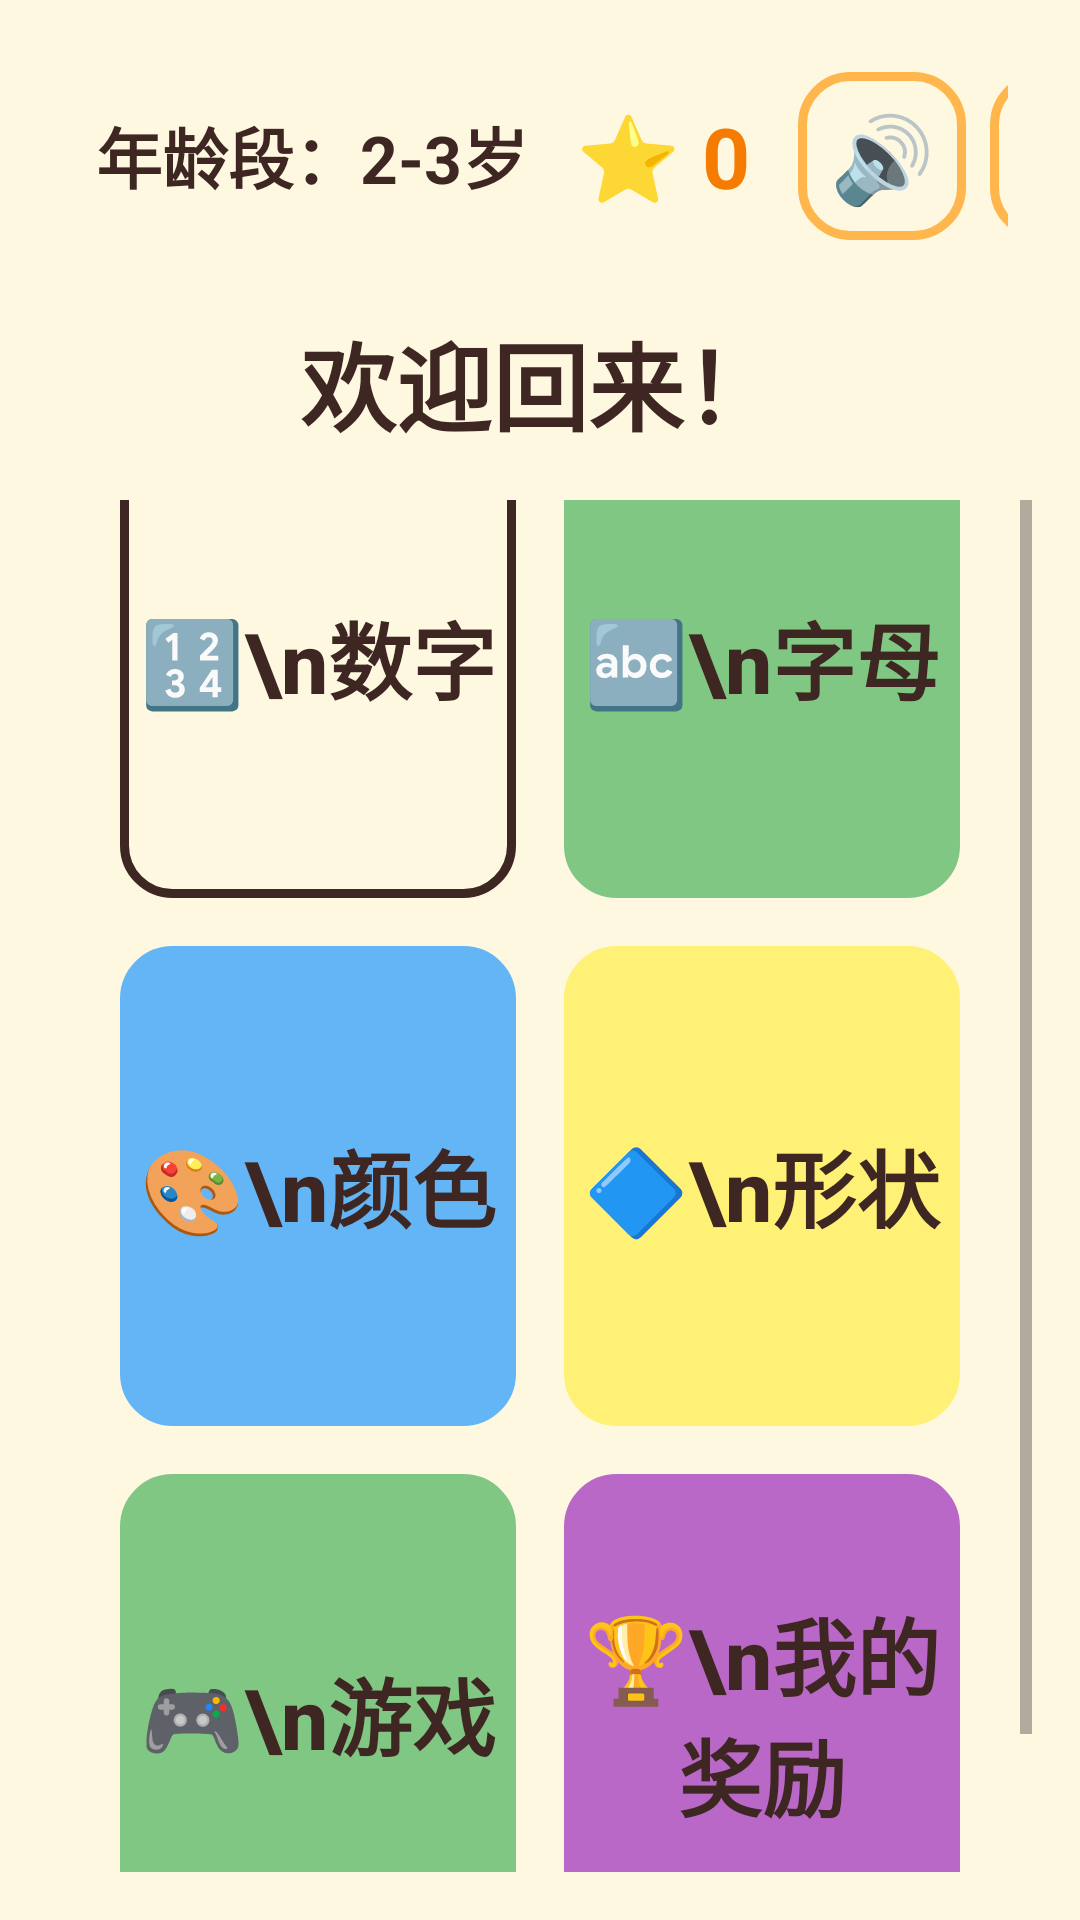

Write the Android layout XML for this screen, with the resource values it uses.
<!-- AndroidManifest.xml: application theme Theme.KidLearn -->
<!-- res/layout/activity_main_menu.xml -->
<?xml version="1.0" encoding="utf-8"?>
<LinearLayout xmlns:android="http://schemas.android.com/apk/res/android"
    android:layout_width="match_parent"
    android:layout_height="match_parent"
    android:orientation="vertical"
    android:background="@color/bg_main"
    android:padding="@dimen/spacing_medium">

    
    <LinearLayout
        android:layout_width="match_parent"
        android:layout_height="@dimen/top_bar_height"
        android:orientation="horizontal"
        android:gravity="center_vertical"
        android:paddingHorizontal="@dimen/spacing_small">

        <TextView
            android:id="@+id/tvAge"
            android:layout_width="wrap_content"
            android:layout_height="wrap_content"
            android:text="年龄段：2-3岁"
            android:textSize="@dimen/text_medium"
            android:textStyle="bold"
            android:textColor="@color/text_primary"
            android:padding="@dimen/spacing_small" />

        <Space
            android:layout_width="0dp"
            android:layout_height="match_parent"
            android:layout_weight="1" />

        <TextView
            android:id="@+id/tvStars"
            android:layout_width="wrap_content"
            android:layout_height="wrap_content"
            android:text="⭐ 0"
            android:textSize="@dimen/text_large"
            android:textStyle="bold"
            android:textColor="@color/primary_dark"
            android:padding="@dimen/spacing_small" />

        <Button
            android:id="@+id/btnSound"
            android:layout_width="56dp"
            android:layout_height="56dp"
            android:text="🔊"
            android:textSize="28sp"
            android:background="@drawable/bg_card"
            android:layout_marginStart="@dimen/spacing_small" />

        <Button
            android:id="@+id/btnChangeAge"
            android:layout_width="wrap_content"
            android:layout_height="56dp"
            android:text="切换"
            android:textSize="@dimen/text_medium"
            android:textStyle="bold"
            android:background="@drawable/bg_card"
            android:layout_marginStart="@dimen/spacing_small" />

        <Button
            android:id="@+id/btnParent"
            android:layout_width="56dp"
            android:layout_height="56dp"
            android:text="⚙️"
            android:textSize="28sp"
            android:background="@drawable/bg_card"
            android:layout_marginStart="@dimen/spacing_small" />
    </LinearLayout>

    <TextView
        android:layout_width="match_parent"
        android:layout_height="wrap_content"
        android:text="@string/welcome"
        android:textSize="@dimen/text_title"
        android:textStyle="bold"
        android:gravity="center"
        android:textColor="@color/text_primary"
        android:padding="@dimen/spacing_medium" />

    
    <ScrollView
        android:layout_width="match_parent"
        android:layout_height="0dp"
        android:layout_weight="1"
        android:fillViewport="true">

        <GridLayout
            android:layout_width="match_parent"
            android:layout_height="wrap_content"
            android:columnCount="2"
            android:padding="@dimen/spacing_medium"
            android:layout_gravity="center">

            
            <Button
                android:id="@+id/btnNumbers"
                android:layout_width="0dp"
                android:layout_height="wrap_content"
                android:minHeight="@dimen/menu_card_size"
                android:paddingVertical="@dimen/spacing_small"
                android:layout_columnWeight="1"
                android:layout_rowWeight="1"
                android:layout_margin="@dimen/spacing_small"
                android:background="@drawable/bg_learn_card"
                android:text="🔢\n数字"
                android:textSize="@dimen/text_large"
                android:textStyle="bold"
                android:textColor="@color/text_primary"
                android:textAllCaps="false" />

            
            <Button
                android:id="@+id/btnLetters"
                android:layout_width="0dp"
                android:layout_height="wrap_content"
                android:minHeight="@dimen/menu_card_size"
                android:paddingVertical="@dimen/spacing_small"
                android:layout_columnWeight="1"
                android:layout_rowWeight="1"
                android:layout_margin="@dimen/spacing_small"
                android:background="@drawable/bg_learn_card"
                android:backgroundTint="@color/secondary"
                android:text="🔤\n字母"
                android:textSize="@dimen/text_large"
                android:textStyle="bold"
                android:textColor="@color/text_primary"
                android:textAllCaps="false" />

            
            <Button
                android:id="@+id/btnColors"
                android:layout_width="0dp"
                android:layout_height="wrap_content"
                android:minHeight="@dimen/menu_card_size"
                android:paddingVertical="@dimen/spacing_small"
                android:layout_columnWeight="1"
                android:layout_rowWeight="1"
                android:layout_margin="@dimen/spacing_small"
                android:background="@drawable/bg_learn_card"
                android:backgroundTint="@color/accent"
                android:text="🎨\n颜色"
                android:textSize="@dimen/text_large"
                android:textStyle="bold"
                android:textColor="@color/text_primary"
                android:textAllCaps="false" />

            
            <Button
                android:id="@+id/btnShapes"
                android:layout_width="0dp"
                android:layout_height="wrap_content"
                android:minHeight="@dimen/menu_card_size"
                android:paddingVertical="@dimen/spacing_small"
                android:layout_columnWeight="1"
                android:layout_rowWeight="1"
                android:layout_margin="@dimen/spacing_small"
                android:background="@drawable/bg_learn_card"
                android:backgroundTint="@color/yellow"
                android:text="🔷\n形状"
                android:textSize="@dimen/text_large"
                android:textStyle="bold"
                android:textColor="@color/text_primary"
                android:textAllCaps="false" />

            
            <Button
                android:id="@+id/btnGames"
                android:layout_width="0dp"
                android:layout_height="wrap_content"
                android:minHeight="@dimen/menu_card_size"
                android:paddingVertical="@dimen/spacing_small"
                android:layout_columnWeight="1"
                android:layout_rowWeight="1"
                android:layout_margin="@dimen/spacing_small"
                android:background="@drawable/bg_learn_card"
                android:backgroundTint="@color/green"
                android:text="🎮\n游戏"
                android:textSize="@dimen/text_large"
                android:textStyle="bold"
                android:textColor="@color/text_primary"
                android:textAllCaps="false" />

            
            <Button
                android:id="@+id/btnRewards"
                android:layout_width="0dp"
                android:layout_height="wrap_content"
                android:minHeight="@dimen/menu_card_size"
                android:paddingVertical="@dimen/spacing_small"
                android:layout_columnWeight="1"
                android:layout_rowWeight="1"
                android:layout_margin="@dimen/spacing_small"
                android:background="@drawable/bg_learn_card"
                android:backgroundTint="@color/purple"
                android:text="🏆\n我的奖励"
                android:textSize="@dimen/text_large"
                android:textStyle="bold"
                android:textColor="@color/text_primary"
                android:textAllCaps="false" />

        </GridLayout>
    </ScrollView>
</LinearLayout>
<!-- resources referenced by this layout -->
<resources>
  <color name="accent">#64B5F6</color>
  <color name="bg_main">#FFF8E1</color>
  <color name="green">#81C784</color>
  <color name="primary_dark">#F57C00</color>
  <color name="purple">#BA68C8</color>
  <color name="secondary">#81C784</color>
  <color name="text_primary">#3E2723</color>
  <color name="yellow">#FFF176</color>
  <dimen name="menu_card_size">160dp</dimen>
  <dimen name="spacing_medium">16dp</dimen>
  <dimen name="spacing_small">8dp</dimen>
  <dimen name="text_large">28sp</dimen>
  <dimen name="text_medium">22sp</dimen>
  <dimen name="text_title">32sp</dimen>
  <dimen name="top_bar_height">72dp</dimen>
  <!-- drawable bg_card (drawable) -->
  <?xml version="1.0" encoding="utf-8"?>
  <shape xmlns:android="http://schemas.android.com/apk/res/android"
      android:shape="rectangle">
      <corners android:radius="@dimen/corner_medium" />
      <stroke android:width="3dp" android:color="@color/primary" />
  </shape>
  <!-- drawable bg_learn_card (drawable) -->
  <?xml version="1.0" encoding="utf-8"?>
  <shape xmlns:android="http://schemas.android.com/apk/res/android"
      android:shape="rectangle">
      <corners android:radius="@dimen/corner_medium" />
      <stroke android:width="3dp" android:color="@color/text_primary" />
  </shape>
  <string name="welcome">欢迎回来！</string>
  <style name="Theme.KidLearn" parent="Theme.MaterialComponents.Light.NoActionBar">
          <item name="colorPrimary">@color/primary</item>
          <item name="colorPrimaryVariant">@color/primary_dark</item>
          <item name="colorOnPrimary">@color/text_on_primary</item>
          <item name="colorSecondary">@color/secondary</item>
          <item name="colorOnSecondary">@color/text_on_primary</item>
          <item name="android:windowBackground">@color/bg_main</item>
          <item name="android:statusBarColor">@color/status_bar</item>
          <item name="android:windowLightStatusBar">true</item>
          <item name="android:navigationBarColor">@color/nav_bar</item>
          <item name="android:windowContentTransitions">true</item>
          <item name="android:windowAnimationStyle">@style/Animation.KidLearn.Activity</item>
      </style>
  <dimen name="corner_medium">16dp</dimen>
  <color name="primary">#FFB74D</color>
  <color name="text_on_primary">#FFFFFF</color>
  <color name="status_bar">#F57C00</color>
  <color name="nav_bar">#FFE082</color>
  <style name="Animation.KidLearn.Activity" parent="@android:style/Animation.Activity">
          <item name="android:activityOpenEnterAnimation">@anim/slide_in_right</item>
          <item name="android:activityOpenExitAnimation">@anim/slide_out_left</item>
          <item name="android:activityCloseEnterAnimation">@anim/slide_in_left</item>
          <item name="android:activityCloseExitAnimation">@anim/slide_out_right</item>
      </style>
</resources>
